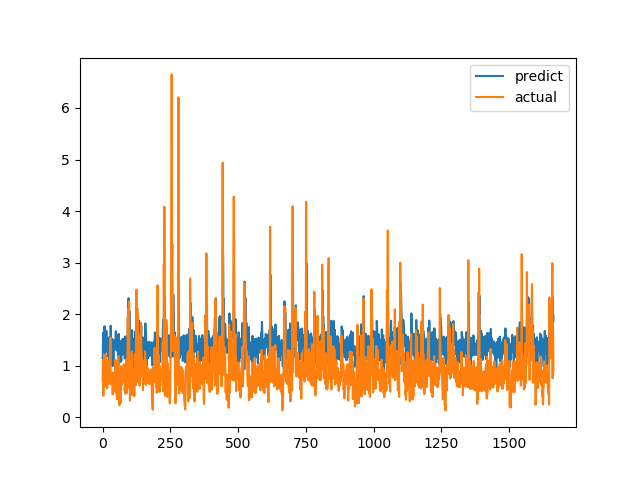

Source data for this figure (header and first rows):
predict, actual
1.149, 0.7094
1.187, 1.015
1.641, 1.116
1.234, 0.4183
1.386, 1.002
1.509, 1.219
1.21, 1.143
1.768, 0.6528
1.255, 0.6747
1.22, 0.601
1.411, 0.6695
1.408, 0.6538
1.431, 0.7814
1.275, 1.206
1.677, 0.8469
1.493, 0.8286
1.334, 0.6482
1.374, 0.5624
1.337, 0.7183
1.3, 1.1
1.18, 0.9542
1.464, 0.729
1.509, 0.6694
1.186, 0.8631
1.55, 0.6465
1.469, 0.8223
1.082, 0.9236
1.494, 0.8301
1.476, 1.067
1.14, 1.546
1.775, 0.6827
1.489, 0.6386
1.051, 0.6464
1.317, 0.6881
1.525, 0.7274
1.153, 0.65
1.095, 0.8694
0.991, 0.4409
1.352, 0.4519
1.239, 0.7575
1.033, 0.4952
1.257, 0.6851
1.369, 0.7244
1.502, 0.8654
1.433, 0.74
1.415, 0.8071
1.389, 0.8204
1.312, 1.114
1.537, 1.109
1.67, 0.4751
1.483, 1.039
1.453, 0.9458
1.594, 0.7878
1.371, 0.3505
1.289, 0.9368
1.384, 0.9868
1.59, 0.647
1.131, 1.03
0.9732, 1.187
1.164, 0.9329
... 1,604 more rows
